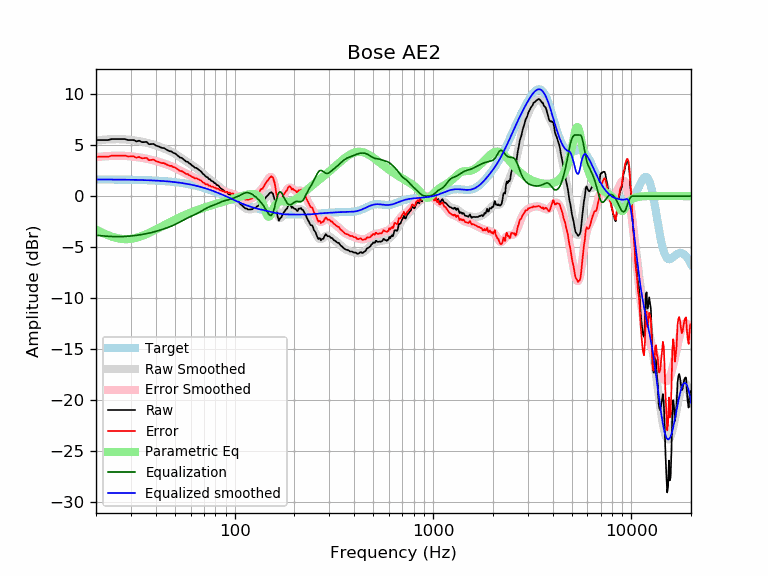

The file beside this chart, header and first rows:
frequency, raw, error, smoothed, error_smoothed, equalization, parametric_eq, equalized_raw, equalized_smoothed, target
20, 5.50, 3.86, 5.46, 3.82, -3.82, -3.28, 1.68, 1.64, 1.64
21, 5.50, 3.86, 5.50, 3.87, -3.87, -3.48, 1.63, 1.64, 1.64
22, 5.50, 3.86, 5.54, 3.90, -3.90, -3.67, 1.60, 1.64, 1.64
23, 5.50, 3.87, 5.56, 3.93, -3.93, -3.83, 1.57, 1.63, 1.63
24, 5.60, 3.97, 5.58, 3.95, -3.95, -3.96, 1.65, 1.63, 1.63
25, 5.60, 3.97, 5.59, 3.96, -3.96, -4.07, 1.64, 1.63, 1.63
26, 5.60, 3.98, 5.59, 3.96, -3.96, -4.14, 1.64, 1.62, 1.62
27, 5.60, 3.98, 5.58, 3.96, -3.96, -4.19, 1.64, 1.62, 1.62
28, 5.60, 3.98, 5.56, 3.95, -3.95, -4.21, 1.65, 1.62, 1.62
29, 5.50, 3.89, 5.54, 3.93, -3.93, -4.21, 1.57, 1.61, 1.61
30, 5.50, 3.89, 5.51, 3.90, -3.90, -4.18, 1.60, 1.61, 1.61
31, 5.50, 3.90, 5.47, 3.87, -3.87, -4.14, 1.63, 1.60, 1.60
32, 5.36, 3.76, 5.43, 3.84, -3.84, -4.07, 1.52, 1.60, 1.60
33, 5.44, 3.85, 5.39, 3.80, -3.80, -4.00, 1.64, 1.59, 1.59
34, 5.30, 3.72, 5.34, 3.76, -3.76, -3.91, 1.54, 1.58, 1.58
35, 5.30, 3.72, 5.29, 3.71, -3.71, -3.81, 1.59, 1.58, 1.58
36, 5.32, 3.75, 5.24, 3.67, -3.67, -3.71, 1.65, 1.57, 1.57
37, 5.09, 3.53, 5.18, 3.62, -3.62, -3.60, 1.47, 1.56, 1.56
38, 5.10, 3.55, 5.12, 3.57, -3.57, -3.50, 1.53, 1.55, 1.55
39, 5.12, 3.58, 5.05, 3.51, -3.51, -3.39, 1.61, 1.54, 1.54
40, 4.97, 3.44, 4.98, 3.45, -3.45, -3.28, 1.52, 1.53, 1.53
41, 4.90, 3.38, 4.91, 3.39, -3.39, -3.17, 1.51, 1.52, 1.52
42, 4.82, 3.31, 4.83, 3.33, -3.33, -3.06, 1.49, 1.51, 1.51
43, 4.73, 3.24, 4.76, 3.27, -3.27, -2.95, 1.46, 1.49, 1.49
44, 4.72, 3.24, 4.68, 3.20, -3.20, -2.85, 1.52, 1.48, 1.48
45, 4.60, 3.14, 4.60, 3.14, -3.14, -2.75, 1.46, 1.46, 1.46
46, 4.50, 3.05, 4.52, 3.07, -3.07, -2.65, 1.43, 1.45, 1.45
47, 4.40, 2.97, 4.43, 3.00, -3.00, -2.56, 1.40, 1.43, 1.43
48, 4.39, 2.97, 4.34, 2.93, -2.93, -2.47, 1.46, 1.42, 1.42
49, 4.24, 2.84, 4.25, 2.85, -2.85, -2.38, 1.39, 1.40, 1.40
50, 4.20, 2.82, 4.15, 2.77, -2.77, -2.30, 1.43, 1.38, 1.38
51, 4.06, 2.70, 4.05, 2.69, -2.69, -2.22, 1.37, 1.36, 1.36
52, 3.92, 2.58, 3.94, 2.61, -2.61, -2.14, 1.31, 1.34, 1.34
53, 3.79, 2.47, 3.84, 2.52, -2.52, -2.06, 1.27, 1.32, 1.32
54, 3.76, 2.47, 3.73, 2.44, -2.44, -1.99, 1.32, 1.29, 1.29
55, 3.63, 2.36, 3.63, 2.36, -2.36, -1.92, 1.27, 1.27, 1.27
56, 3.51, 2.26, 3.52, 2.28, -2.28, -1.85, 1.23, 1.25, 1.25
57, 3.39, 2.17, 3.42, 2.20, -2.20, -1.79, 1.19, 1.22, 1.22
58, 3.37, 2.18, 3.32, 2.12, -2.12, -1.72, 1.25, 1.19, 1.19
59, 3.22, 2.05, 3.22, 2.05, -2.05, -1.66, 1.17, 1.17, 1.17
60, 3.15, 2.01, 3.12, 1.98, -1.98, -1.61, 1.17, 1.14, 1.14
61, 2.98, 1.87, 3.03, 1.92, -1.92, -1.55, 1.06, 1.11, 1.11
62, 2.93, 1.85, 2.94, 1.86, -1.86, -1.50, 1.07, 1.08, 1.08
63, 2.78, 1.73, 2.84, 1.79, -1.79, -1.44, 0.99, 1.05, 1.05
64, 2.78, 1.76, 2.75, 1.73, -1.73, -1.39, 1.05, 1.02, 1.02
65, 2.68, 1.69, 2.66, 1.67, -1.67, -1.35, 1.01, 0.99, 0.99
66, 2.58, 1.63, 2.56, 1.60, -1.60, -1.30, 0.98, 0.95, 0.95
67, 2.49, 1.57, 2.45, 1.53, -1.53, -1.25, 0.96, 0.92, 0.92
68, 2.39, 1.51, 2.35, 1.46, -1.46, -1.21, 0.93, 0.88, 0.88
69, 2.20, 1.35, 2.24, 1.39, -1.39, -1.17, 0.81, 0.85, 0.85
70, 2.12, 1.31, 2.13, 1.31, -1.31, -1.13, 0.81, 0.81, 0.81
71, 1.98, 1.20, 2.02, 1.24, -1.24, -1.09, 0.74, 0.78, 0.78
72, 1.88, 1.14, 1.92, 1.18, -1.18, -1.05, 0.70, 0.74, 0.74
73, 1.86, 1.16, 1.82, 1.12, -1.12, -1.01, 0.74, 0.70, 0.70
74, 1.68, 1.02, 1.73, 1.06, -1.06, -0.97, 0.62, 0.66, 0.66
75, 1.68, 1.06, 1.64, 1.01, -1.01, -0.94, 0.67, 0.62, 0.62
76, 1.53, 0.94, 1.56, 0.97, -0.97, -0.90, 0.56, 0.59, 0.59
77, 1.48, 0.93, 1.48, 0.93, -0.93, -0.87, 0.55, 0.55, 0.55
78, 1.42, 0.91, 1.40, 0.89, -0.89, -0.84, 0.53, 0.51, 0.51
79, 1.28, 0.81, 1.31, 0.85, -0.85, -0.80, 0.43, 0.47, 0.47
... 553 more rows
